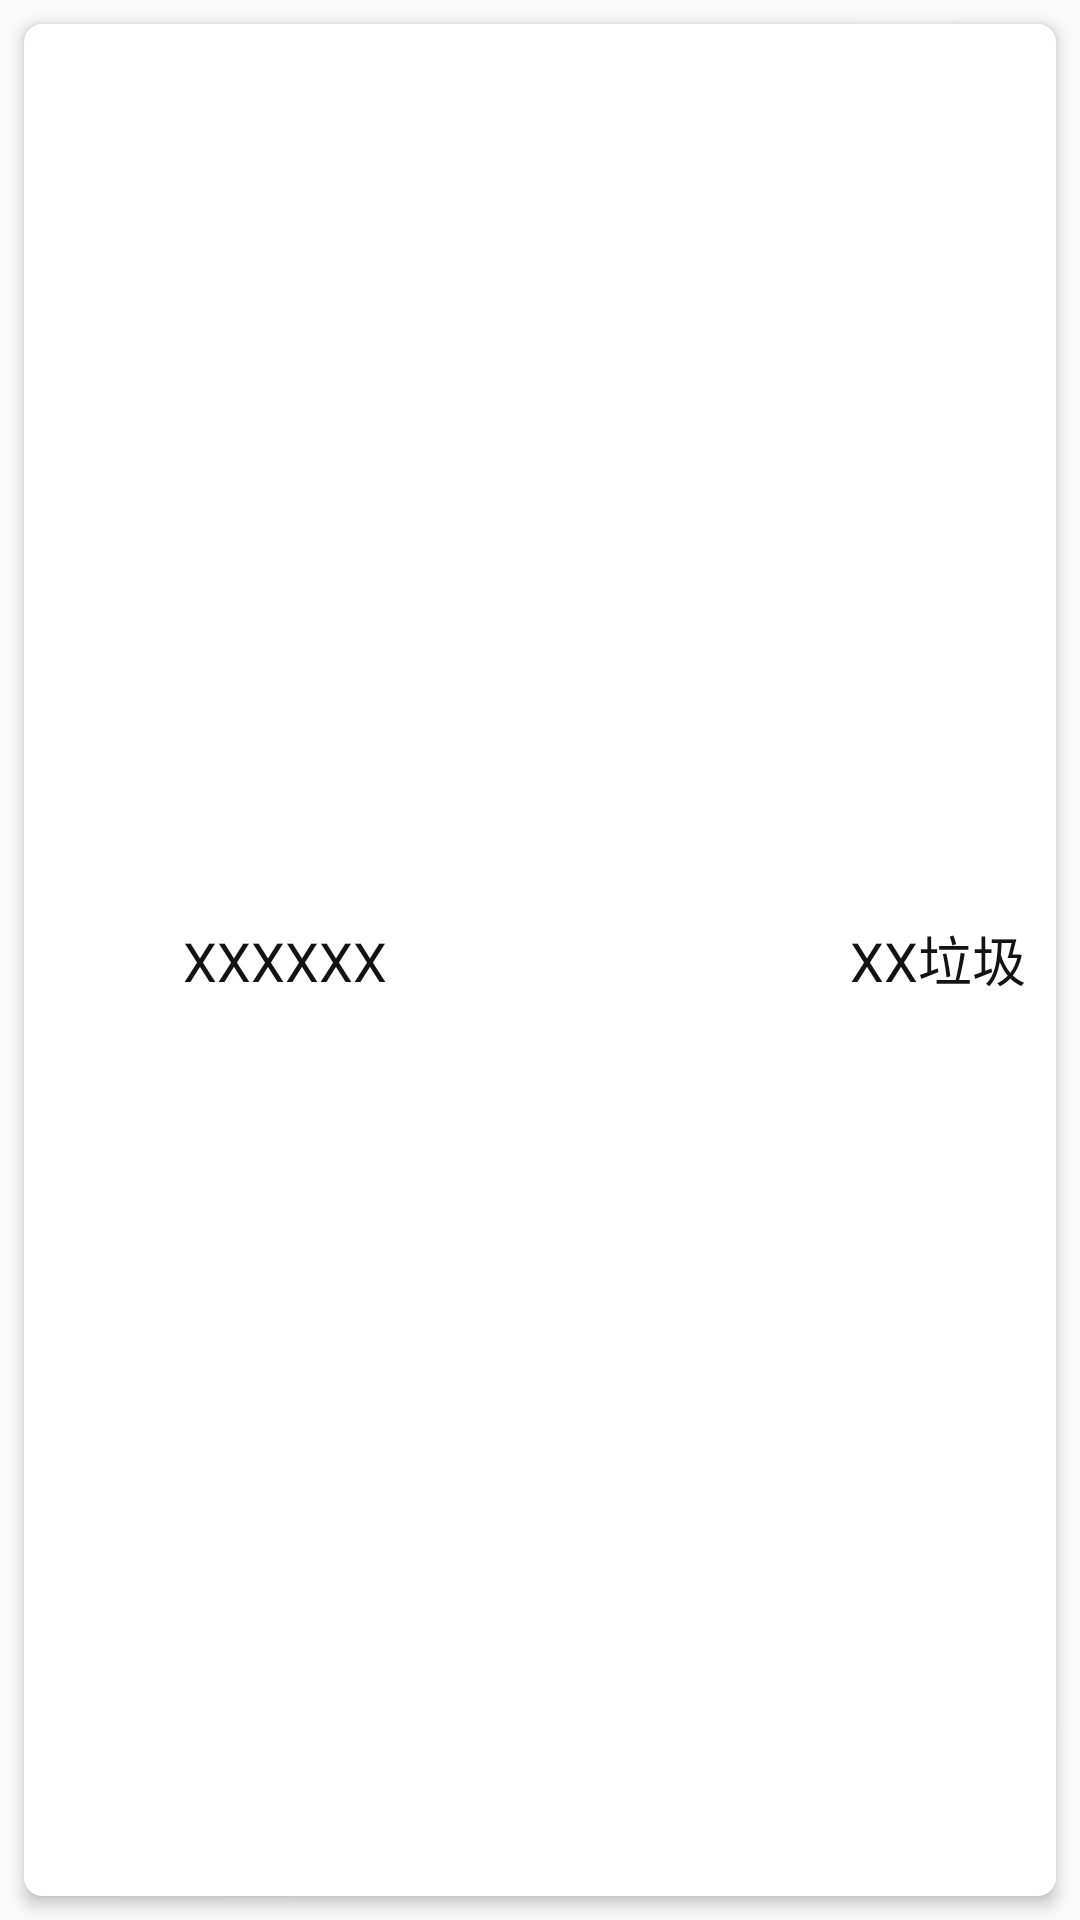

Produce the Android XML layout that renders to this screen, including the resource entries it uses.
<!-- AndroidManifest.xml: application theme AppTheme -->
<!-- res/layout/activity_result_recylerview_item.xml -->
<?xml version="1.0" encoding="utf-8"?>
<androidx.constraintlayout.widget.ConstraintLayout xmlns:android="http://schemas.android.com/apk/res/android"
    xmlns:app="http://schemas.android.com/apk/res-auto"
    android:layout_width="match_parent"
    android:layout_height="60dp">

    <androidx.cardview.widget.CardView
        android:layout_width="match_parent"
        android:layout_height="match_parent"
        android:layout_marginStart="8dp"
        android:layout_marginTop="8dp"
        android:layout_marginEnd="8dp"
        android:layout_marginBottom="8dp"
        android:clickable="true"
        android:focusable="true"
        android:foreground="?android:attr/selectableItemBackground"
        app:cardCornerRadius="6dp"
        app:cardElevation="3dp"
        app:cardMaxElevation="4dp"
        app:contentPaddingLeft="10dp"
        app:contentPaddingRight="10dp"
        app:layout_constraintBottom_toBottomOf="parent"
        app:layout_constraintLeft_toLeftOf="parent"
        app:layout_constraintRight_toRightOf="parent"
        app:layout_constraintTop_toTopOf="parent">

        <androidx.constraintlayout.widget.ConstraintLayout
            android:layout_width="match_parent"
            android:layout_height="match_parent">

            <ImageView
                android:id="@+id/help_picture"
                android:layout_width="28dp"
                android:layout_height="28dp"
                app:layout_constraintBottom_toBottomOf="parent"
                app:layout_constraintLeft_toLeftOf="parent"
                app:layout_constraintTop_toTopOf="parent"
                app:srcCompat="@drawable/ic_launcher_background" />

            <TextView
                android:id="@+id/help_rubbish_name"
                android:layout_width="wrap_content"
                android:layout_height="wrap_content"
                android:layout_marginStart="15dp"
                android:text="@string/help_other_name"
                android:textColor="#131313"
                android:textSize="18sp"
                app:layout_constraintBottom_toBottomOf="parent"
                app:layout_constraintLeft_toRightOf="@+id/help_picture"
                app:layout_constraintTop_toTopOf="parent" />

            <TextView
                android:id="@+id/help_rubbish_classify_name"
                android:layout_width="wrap_content"
                android:layout_height="wrap_content"
                android:text="@string/help_other_rubbish_name"
                android:textColor="#131313"
                android:textSize="18sp"
                app:layout_constraintBaseline_toBaselineOf="@id/help_rubbish_name"
                app:layout_constraintRight_toRightOf="parent" />

        </androidx.constraintlayout.widget.ConstraintLayout>
    </androidx.cardview.widget.CardView>
</androidx.constraintlayout.widget.ConstraintLayout>
<!-- resources referenced by this layout -->
<resources>
  <string name="help_other_name">XXXXXX</string>
  <string name="help_other_rubbish_name">XX垃圾</string>
  <style name="AppTheme" parent="Theme.AppCompat.Light.NoActionBar">
          
          <item name="android:colorPrimary">@color/colorPrimary</item>
          <item name="android:colorPrimaryDark">@color/colorPrimaryDark</item>
          <item name="android:colorAccent">@color/colorAccent</item>
          <item name="android:colorSecondary">@color/colorSecondary</item>
          <item name="toolbarStyle">@style/ClubToolbar</item>
          <item name="android:windowLightStatusBar">true</item>
  
          <item name="android:windowAnimationStyle">@style/WindowAnimation</item>
      </style>
  <color name="colorPrimary">#52C7B8</color>
  <color name="colorPrimaryDark">#009688</color>
  <color name="colorAccent">#00675B</color>
  <color name="colorSecondary">#A5D6A7</color>
  <style name="ClubToolbar" parent="Widget.AppCompat.Toolbar">
          <item name="contentInsetStart">0dp</item>
      </style>
  <style name="WindowAnimation">
          <item name="android:activityOpenEnterAnimation">@anim/activity_open_enter_anim</item>
          <item name="android:activityOpenExitAnimation">@anim/activity_open_exit_anim</item>
          <item name="android:activityCloseEnterAnimation">@anim/activity_close_enter_anim</item>
          <item name="android:activityCloseExitAnimation">@anim/activity_close_exit_anim</item>
      </style>
</resources>
